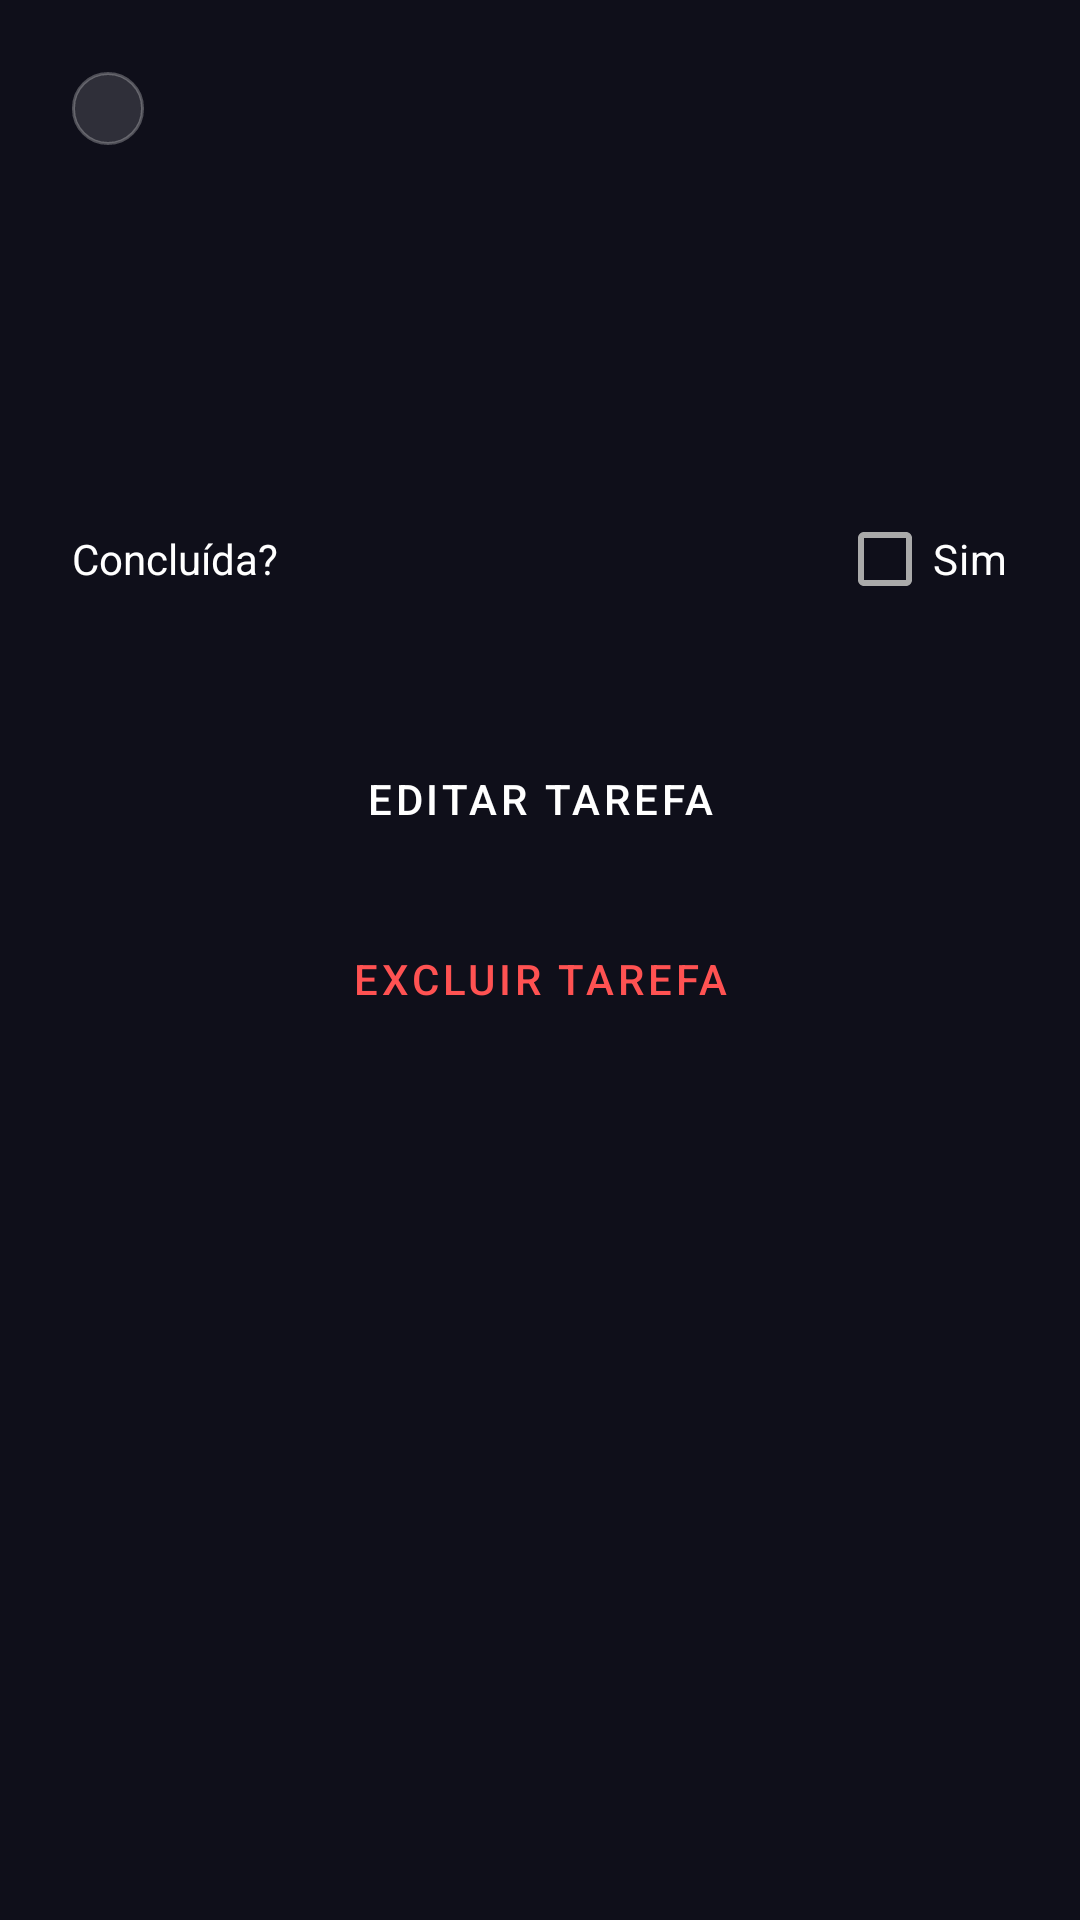

Layout XML and referenced resources for this Android screen:
<!-- AndroidManifest.xml: application theme Theme.TaskApp -->
<!-- res/layout/activity_task_detail.xml -->
<?xml version="1.0" encoding="utf-8"?>
<ScrollView
    xmlns:android="http://schemas.android.com/apk/res/android"
    xmlns:app="http://schemas.android.com/apk/res-auto"
    android:layout_width="match_parent"
    android:layout_height="match_parent"
    android:background="@color/background_dark">

    <LinearLayout
        android:layout_width="match_parent"
        android:layout_height="wrap_content"
        android:orientation="vertical"
        android:padding="24dp">

        
        <TextView
            android:id="@+id/tvPriorityBadge"
            android:layout_width="wrap_content"
            android:layout_height="wrap_content"
            android:paddingHorizontal="12dp"
            android:paddingVertical="4dp"
            android:textSize="12sp"
            android:textStyle="bold"
            android:background="@drawable/bg_badge"
            android:layout_marginBottom="16dp"/>

        
        <TextView
            android:id="@+id/tvDetailTitle"
            android:layout_width="match_parent"
            android:layout_height="wrap_content"
            android:textSize="24sp"
            android:textStyle="bold"
            android:textColor="@color/text_primary"
            android:layout_marginBottom="12dp"/>

        
        <TextView
            android:id="@+id/tvDetailDesc"
            android:layout_width="match_parent"
            android:layout_height="wrap_content"
            android:textSize="16sp"
            android:textColor="@color/text_secondary"
            android:lineSpacingMultiplier="1.5"
            android:layout_marginBottom="32dp"/>

        
        <LinearLayout
            android:layout_width="match_parent"
            android:layout_height="wrap_content"
            android:orientation="horizontal"
            android:gravity="center_vertical"
            android:layout_marginBottom="32dp">

            <TextView
                android:layout_width="0dp"
                android:layout_height="wrap_content"
                android:layout_weight="1"
                android:text="@string/label_status"
                android:textSize="14sp"
                android:textColor="@color/text_primary"/>

            <CheckBox
                android:id="@+id/cbDetailDone"
                android:layout_width="wrap_content"
                android:layout_height="wrap_content"
                android:buttonTint="@color/purple_main"
                android:textColor="@color/text_primary"
                android:text="@string/label_done"/>

        </LinearLayout>

        
        <Button
            android:id="@+id/btnEdit"
            android:layout_width="match_parent"
            android:layout_height="wrap_content"
            android:text="@string/btn_edit"
            android:layout_marginBottom="12dp"
            android:backgroundTint="@color/button_primary"
            android:textColor="@color/button_text"
            style="@style/Widget.MaterialComponents.Button"/>

        
        <Button
            android:id="@+id/btnDelete"
            android:layout_width="match_parent"
            android:layout_height="wrap_content"
            android:text="@string/btn_delete"
            style="@style/Widget.MaterialComponents.Button.OutlinedButton"
            app:strokeColor="#FF5252"
            android:textColor="#FF5252"/>

    </LinearLayout>
</ScrollView>
<!-- resources referenced by this layout -->
<resources>
  <color name="background_dark">#0F0F1A</color>
  <color name="button_primary">#6C3EF4</color>
  <color name="button_text">#FFFFFF</color>
  <color name="purple_main">#6C3EF4</color>
  <color name="text_primary">#FFFFFF</color>
  <color name="text_secondary">#AAAAAA</color>
  <!-- drawable bg_badge (drawable) -->
  <shape xmlns:android="http://schemas.android.com/apk/res/android">
      <solid android:color="#22FFFFFF" />
      <corners android:radius="20dp" />
      <stroke android:width="1dp" android:color="#44FFFFFF" />
  </shape>
  <string name="btn_delete">Excluir tarefa</string>
  <string name="btn_edit">Editar tarefa</string>
  <string name="label_done">Sim</string>
  <string name="label_status">Concluída?</string>
  <style name="Theme.TaskApp" parent="Base.Theme.TaskApp" />
  <style name="Base.Theme.TaskApp" parent="Theme.Material3.DayNight.NoActionBar">
          
          <item name="android:windowBackground">@color/background_dark</item>
          <item name="android:statusBarColor">@color/background_dark</item>
          <item name="android:windowLightStatusBar" tools:targetApi="m">false</item>
  
          
          <item name="colorPrimary">@color/purple_main</item>
          <item name="colorOnPrimary">@color/white</item>
          <item name="colorPrimaryContainer">@color/purple_dark</item>
          <item name="colorOnPrimaryContainer">@color/white</item>
  
          
          <item name="colorSecondary">@color/card_dark</item>
          <item name="colorOnSecondary">@color/text_primary</item>
  
          
          <item name="colorSurface">@color/card_dark</item>
          <item name="colorOnSurface">@color/text_primary</item>
          <item name="colorSurfaceVariant">@color/input_background</item>
          <item name="colorOnSurfaceVariant">@color/text_secondary</item>
  
          
          <item name="colorAccent">@color/purple_light</item>
      </style>
  <color name="white">#FFFFFFFF</color>
  <color name="purple_dark">#4A2BBE</color>
  <color name="card_dark">#1A1A2E</color>
  <color name="input_background">#1A1A2E</color>
  <color name="purple_light">#9C6BFF</color>
</resources>
